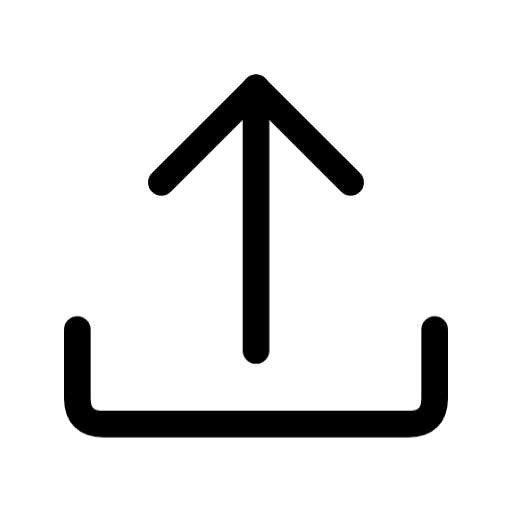
t = 0.00 s
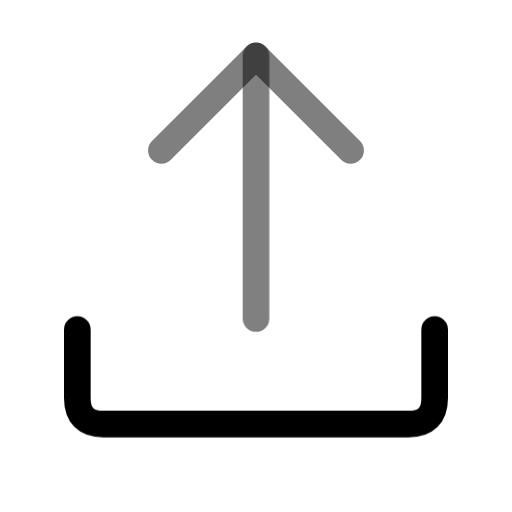
t = 0.32 s
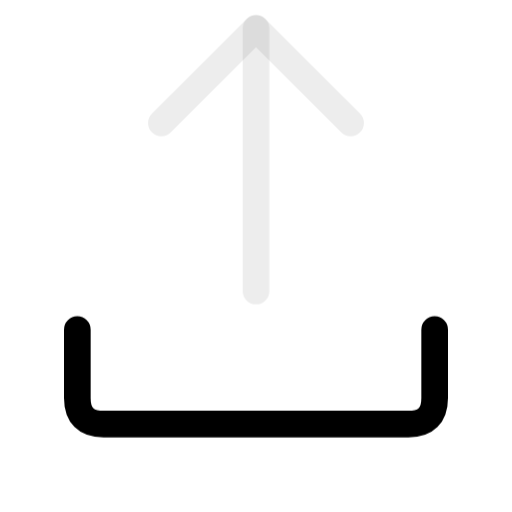
t = 0.48 s
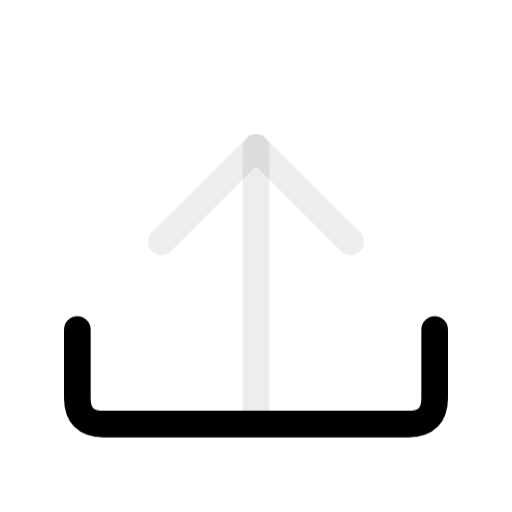
t = 0.81 s
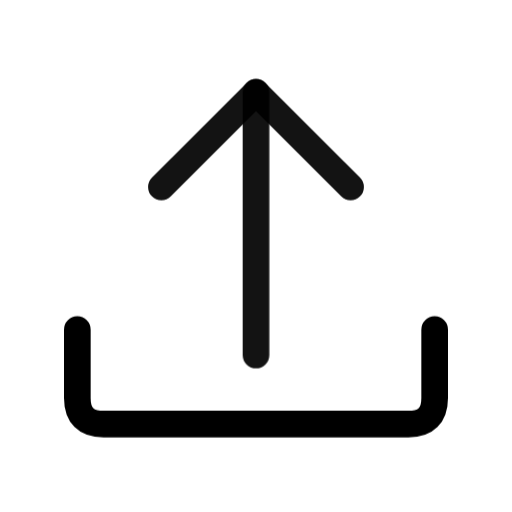
t = 1.12 s
t = 1.36 s: frame unchanged from t = 0.00 s, image omitted

The animated SVG that drew these frames (rendered in a browser with its animation timeline set to each time). Animation: 1 CSS @keyframes rule; one cycle of 1.60 s, repeats indefinitely.

<svg xmlns="http://www.w3.org/2000/svg" width="24" height="24" fill="none" viewBox="0 0 24 24" class="fa-upload"><style>.fa-upload-0,.fa-upload-1{animation:fa-upload-m0 1.6s cubic-bezier(.65,0,.35,1) infinite}@keyframes fa-upload-m0{40%{transform:translate(0px,-3px);opacity:0}41%{transform:translate(0px,3px);opacity:0}80%,100%{transform:none;opacity:1}}@media (prefers-reduced-motion:reduce){.fa-upload *{animation:none!important}}</style><g class="fa-upload-0"><path pathLength="1" stroke="currentColor" stroke-linecap="round" stroke-linejoin="round" stroke-width="1.25" d="M204 3696.43V3684.12" transform="translate(-192 -3680)"/></g><g class="fa-upload-1"><path pathLength="1" stroke="currentColor" stroke-linecap="round" stroke-linejoin="round" stroke-width="1.25" d="M199.566 3688.55L204 3684.12L208.434 3688.55" transform="translate(-192 -3680)"/></g><g class="fa-upload-2"><path pathLength="1" stroke="currentColor" stroke-linecap="round" stroke-linejoin="round" stroke-width="1.25" d="M195.625 3695.45V3698.65C195.625 3699.47 196.036 3699.88 196.857 3699.88H211.143C211.964 3699.88 212.375 3699.47 212.375 3698.65V3695.45" transform="translate(-192 -3680)"/></g></svg>
